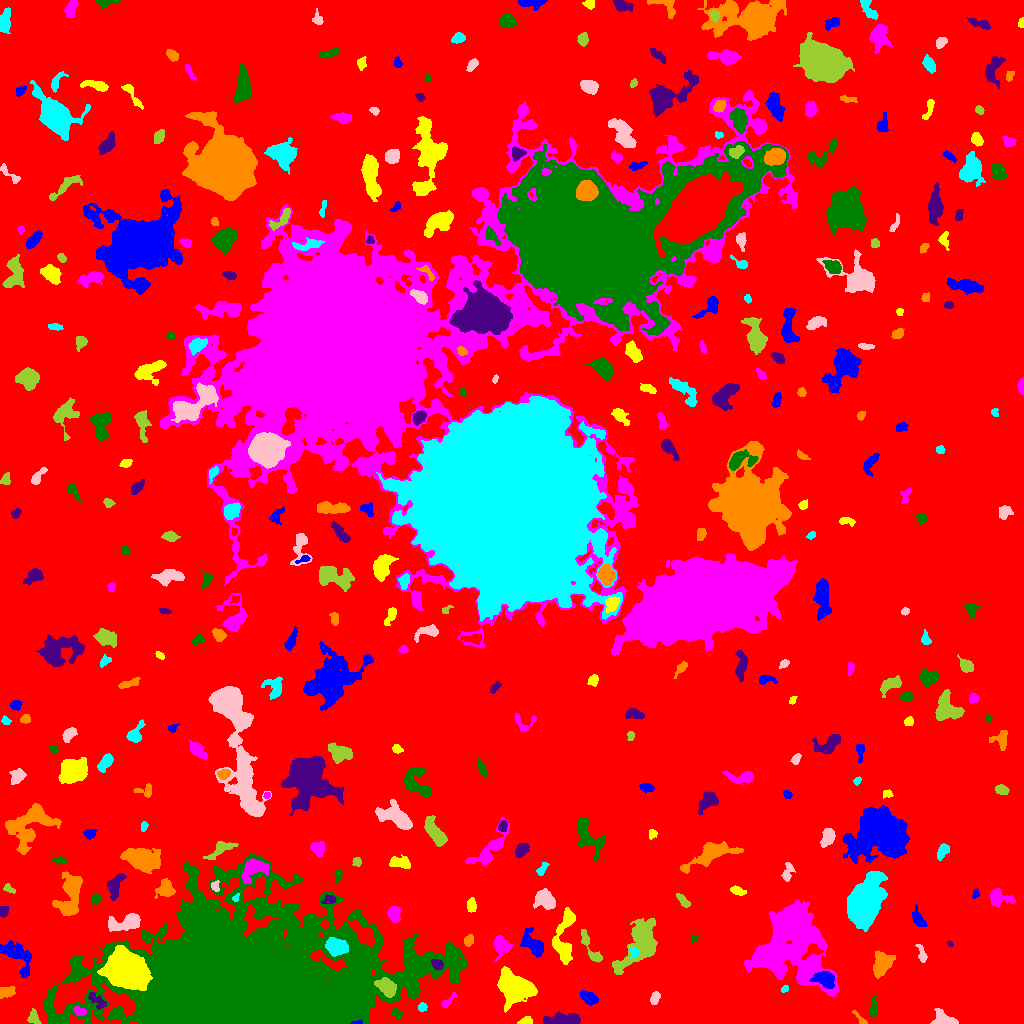

The data file committed next to this chart (first rows):
ID, X, Y, A, B, theta, total_flux, mu_max, mu_median, mu_mean, R_fwhm, R_e, R10, R90, x_start, x_end, y_start, y_end, area, greylevel
0, 507.8, 514, 307.5, 297.4, 0.1816, 2080587, 16.0, 2.0, 2.703, 72.84, 235.9, 90.93, 379.8, 0, 1023, 0, 1023, 769591, 2.703
1, 356.3, 0.7842, 2.764, 0.7912, 0.05072, 139.0, 7.0, 3.0, 3.475, 2.326, 1.784, 0.5642, 2.877, 350, 362, 0, 3, 40, 30.48
2, 525.6, 2.081, 3.178, 1.803, 0.181, 504.0, 13.0, 5.0, 5.305, 3.29, 2.821, 1.128, 4.514, 517, 532, 0, 7, 95, 11.31
3, 79.67, 12.18, 3.077, 2.158, -0.3627, 408.0, 7.0, 4.0, 3.886, 4.297, 3.338, 1.262, 5.109, 73, 86, 8, 18, 105, 12.89
4, 397.1, 9.974, 2.619, 1.895, -0.9048, 265.0, 6.0, 2.5, 2.819, 3.868, 2.764, 1.128, 4.442, 391, 402, 4, 15, 94, 10.82
5, 561.2, 3.943, 9.732, 2.656, 0.03902, 1860, 11.0, 5.0, 5.225, 7.313, 6.206, 2.459, 9.356, 543, 580, 0, 12, 356, 10.22
6, 860.4, 4.313, 4.988, 1.336, -0.8299, 182.0, 5.0, 2.0, 2.167, 2.985, 2.764, 1.128, 4.478, 852, 867, 0, 13, 84, 10.17
7, 422.1, 16.2, 2.116, 1.991, 0.595, 177.0, 5.0, 2.0, 2.329, 3.192, 2.646, 0.9772, 4.184, 418, 427, 12, 21, 76, 9.329
8, 942.8, 4.665, 5.435, 3.479, -0.351, 713.0, 8.0, 3.0, 2.852, 5.202, 4.787, 1.784, 7.548, 930, 958, 0, 15, 250, 8.852
9, 34.03, 4.907, 3.6, 2.474, -1.122, 387.0, 7.0, 2.0, 2.867, 3.656, 3.338, 1.262, 5.47, 27, 41, 0, 15, 135, 8.867
10, 742.2, 16.11, 2.482, 2.09, 0.1821, 403.0, 10.0, 4.0, 4.112, 3.7, 2.932, 1.128, 4.652, 736, 748, 12, 21, 98, 10.11
11, 588.2, 26.36, 4.524, 2.67, -0.5171, 920.0, 9.0, 4.0, 4.694, 5.352, 4.37, 1.784, 6.887, 580, 598, 18, 33, 196, 9.694
12, 514.8, 36.01, 8.905, 7.049, -0.4844, 6526, 15.0, 6.0, 6.884, 11.45, 9.39, 3.827, 14.78, 497, 537, 11, 57, 948, 11.88
13, 447.5, 21.85, 5.224, 1.635, 0.8053, 230.0, 5.0, 2.0, 2.212, 3.141, 3.09, 1.128, 4.983, 441, 456, 16, 31, 104, 8.212
14, 873.3, 13.52, 4.511, 1.66, 1.462, 304.0, 7.0, 2.0, 2.111, 3.29, 3.09, 1.128, 5.015, 869, 877, 6, 28, 144, 9.111
15, 98.52, 21.61, 5.653, 2.557, -0.7318, 381.0, 6.0, 2.0, 2.202, 3.868, 3.785, 1.382, 6.433, 88, 106, 14, 31, 173, 11.2
16, 8.948, 32.2, 2.906, 2.336, 0.1709, 212.0, 4.0, 1.0, 1.309, 4.26, 3.038, 1.262, 5.046, 0, 15, 25, 37, 162, 8.309
17, 784.6, 34.59, 1.924, 1.505, 0.5013, 158.0, 6.0, 3.0, 3.098, 3.038, 2.185, 0.7979, 3.385, 781, 788, 31, 38, 51, 10.1
18, 655.1, 25.57, 3.338, 2.008, 1.126, 258.0, 5.0, 2.0, 2.324, 3.7, 3.29, 1.262, 5.14, 650, 660, 19, 32, 111, 8.324
19, 386.6, 35.71, 6.253, 3.808, -0.612, 759.0, 6.0, 2.0, 2.505, 6.58, 5.382, 2.111, 8.368, 374, 396, 26, 46, 303, 17.5
20, 554.7, 45.59, 2.169, 1.467, -0.3395, 133.0, 5.0, 2.0, 2.418, 2.646, 2.257, 0.7979, 3.568, 550, 559, 42, 49, 55, 8.418
21, 825, 44.36, 5.069, 3.419, -0.329, 1859, 14.0, 5.0, 6.176, 6.308, 5.078, 2.034, 8.195, 809, 834, 35, 52, 301, 18.18
22, 125.2, 53.45, 8.328, 7.26, -0.4071, 47181, 116.0, 18.0, 30.3, 9.739, 9.424, 3.7, 16.41, 97, 152, 33, 78, 1557, 45.3
23, 793.8, 88.72, 19.73, 14.01, -1.514, 48068, 89.0, 7.0, 12.42, 8.831, 12.72, 4.334, 28.9, 744, 838, 27, 124, 3870, 16.42
24, 81.3, 50.6, 1.675, 1.302, 1.537, 121.0, 6.0, 3.0, 3.27, 2.706, 1.871, 0.7979, 2.764, 78, 84, 48, 54, 37, 14.27
25, 437.5, 59.2, 2.891, 2.43, -0.4877, 329.0, 6.0, 3.0, 2.861, 4.72, 3.385, 1.382, 5.109, 431, 443, 53, 64, 115, 15.86
26, 882.2, 59.21, 6.2, 4.262, 1.071, 1744, 10.0, 4.0, 4.382, 6.979, 6.129, 2.394, 9.901, 873, 895, 45, 73, 398, 9.382
27, 634.3, 71.37, 2.48, 2.019, -1.019, 402.0, 12.0, 3.0, 4.232, 3.038, 2.585, 0.9772, 4.297, 629, 639, 64, 76, 95, 19.23
28, 922.1, 68.01, 4.161, 1.718, -1.286, 275.0, 6.0, 2.0, 2.236, 3.7, 2.932, 1.128, 4.886, 915, 927, 61, 79, 123, 11.24
29, 639.6, 82.18, 14.55, 6.314, 1.045, 7005, 26.0, 5.0, 6.51, 6.482, 8.921, 3.09, 15.69, 612, 657, 49, 105, 1076, 11.51
30, 679.7, 61.17, 2.71, 1.926, -0.5921, 289.0, 8.0, 3.0, 3.36, 3.478, 2.877, 0.9772, 4.583, 674, 686, 57, 67, 86, 9.36
31, 17.75, 66.91, 11.93, 5.808, -0.7477, 1439, 10.0, 2.0, 2.773, 5.412, 6.155, 2.257, 10.59, 0, 31, 46, 83, 519, 8.773
32, 562.9, 80.96, 13.83, 4.929, 1.523, 2074, 9.0, 4.0, 3.862, 7.313, 7.485, 2.932, 11.6, 552, 575, 59, 116, 537, 8.862
33, 501.2, 78.41, 4.497, 3.663, -1.224, 1229, 13.0, 4.0, 4.569, 4.754, 4.478, 1.693, 7.421, 493, 512, 62, 88, 269, 10.57
34, 693.9, 84.44, 2.465, 1.255, 0.8637, 173.0, 7.0, 3.0, 3.46, 2.585, 2.257, 0.7979, 3.478, 691, 698, 80, 88, 50, 10.46
35, 949.7, 79.66, 1.671, 1.129, -0.8623, 79.0, 6.0, 2.0, 2.394, 2.111, 1.693, 0.5642, 2.706, 947, 953, 77, 83, 33, 9.394
36, 468.4, 82.7, 2.553, 1.978, 1.241, 362.0, 9.0, 3.0, 3.549, 3.432, 2.821, 1.128, 4.514, 464, 473, 77, 89, 102, 10.55
37, 336.3, 77.02, 4.978, 3.659, -0.2409, 2266, 17.0, 6.0, 6.587, 6.103, 5.441, 2.111, 8.575, 325, 348, 67, 86, 344, 21.59
38, 127.6, 100.6, 8.111, 3.43, 0.1716, 1574, 11.0, 3.0, 3.82, 5.997, 5.557, 2.185, 9.219, 108, 140, 92, 110, 412, 10.82
39, 590.8, 75.09, 11.35, 2.56, -1.026, 728.0, 7.0, 3.0, 2.935, 5.47, 4.853, 1.871, 7.485, 581, 602, 61, 94, 248, 8.935
40, 324.5, 98.81, 2.324, 1.646, -1.371, 187.0, 6.0, 3.0, 2.791, 3.478, 2.523, 0.9772, 3.827, 320, 328, 94, 103, 67, 16.79
41, 533.4, 78.92, 7.315, 3.964, -0.8093, 1605, 11.0, 4.0, 4.361, 5.642, 5.944, 2.257, 9.407, 520, 543, 66, 96, 368, 9.361
42, 568.1, 105, 2.922, 1.672, -1.524, 201.0, 6.0, 2.0, 2.544, 3.432, 2.877, 1.128, 4.37, 565, 572, 100, 111, 79, 11.54
43, 394.2, 110, 3.959, 3.048, -1.527, 1026, 9.0, 6.0, 5.457, 6.077, 4.514, 1.871, 6.84, 387, 401, 101, 117, 188, 11.46
44, 250, 32.3, 55.48, 28.59, 0.03767, 762795, 251.0, 11.0, 24.53, 17.27, 34.53, 11.4, 73.93, 43, 467, 0, 169, 31093, 28.53
45, 3.346, 112.9, 2.494, 2.119, 1.235, 208.0, 4.0, 3.0, 2.189, 4.37, 2.932, 1.262, 4.297, 0, 8, 106, 117, 95, 9.189
46, 70.46, 129.5, 11.78, 4.915, 1.322, 2646, 12.0, 3.0, 3.685, 6.979, 7.378, 2.706, 12.57, 52, 82, 108, 152, 718, 9.685
47, 863.1, 118, 9.348, 6.43, 1.2, 29199, 87.0, 9.0, 18.46, 8.556, 8.686, 3.338, 15.92, 847, 887, 92, 152, 1582, 24.46
48, 545.6, 123.5, 5.238, 3.691, -0.6713, 1648, 12.0, 4.0, 4.847, 6.232, 5.232, 2.111, 8.593, 533, 555, 114, 135, 340, 10.85
49, 682.7, 123, 4.093, 1.571, -0.8345, 513.0, 11.0, 3.0, 4.104, 3.478, 3.141, 1.262, 5.14, 676, 690, 116, 130, 125, 10.1
50, 491, 106, 7.616, 4.035, 1.396, 1762, 15.0, 4.0, 4.992, 4.918, 5.293, 1.954, 8.867, 481, 503, 96, 128, 353, 10.99
51, 918.2, 104.4, 5.089, 2.425, -1.014, 574.0, 6.0, 3.0, 3.189, 5.997, 4.297, 1.693, 6.555, 912, 927, 97, 119, 180, 9.189
52, 471.3, 118.2, 3.467, 2.002, -1.506, 319.0, 7.0, 3.0, 2.593, 3.338, 3.29, 1.262, 5.171, 467, 476, 111, 126, 123, 9.593
53, 998.7, 125.7, 6.372, 3.657, -0.2138, 825.0, 7.0, 3.0, 2.968, 5.352, 4.951, 1.871, 8.038, 990, 1015, 117, 135, 278, 8.968
54, 95.76, 124.6, 2.721, 2.058, 1.001, 278.0, 7.0, 3.0, 2.866, 3.241, 2.985, 1.128, 4.754, 91, 101, 119, 130, 97, 8.866
55, 330, 123.9, 3.359, 2.227, 0.1846, 337.0, 7.0, 3.0, 3.15, 3.568, 3.141, 1.262, 5.14, 321, 336, 120, 129, 107, 13.15
56, 166.1, 134, 4.153, 3.919, -0.8718, 1047, 12.0, 4.0, 4.058, 4.72, 4.687, 1.693, 7.632, 154, 175, 125, 145, 258, 12.06
57, 235.7, 125.7, 2.477, 1.448, 0.9146, 128.0, 5.0, 3.0, 2.612, 2.877, 2.257, 0.7979, 3.432, 232, 239, 122, 130, 49, 16.61
58, 215.1, 137.5, 2.265, 1.886, -1.565, 211.0, 7.0, 2.0, 2.605, 2.764, 2.459, 0.9772, 4.029, 211, 219, 132, 143, 81, 12.6
59, 8.988, 134.4, 3.337, 1.697, -0.5422, 162.0, 4.0, 2.0, 1.952, 4.222, 2.932, 1.262, 4.478, 3, 15, 130, 140, 83, 7.952
... 328 more rows
